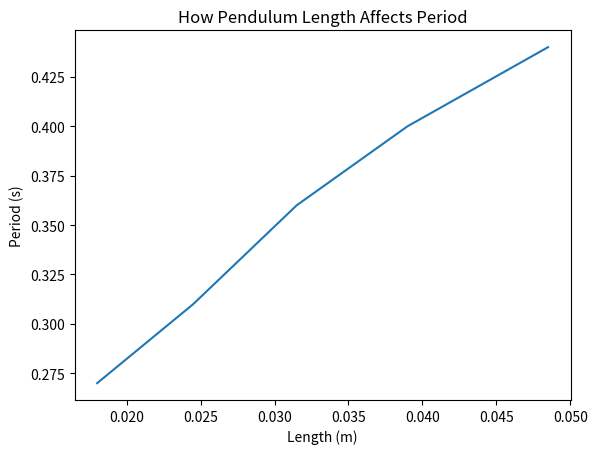

Here is the Python script that generated this plot:
# -*- coding: utf-8 -*-
"""
Created on Fri Feb 28 11:19:26 2020

@author: moore
"""

import matplotlib.pyplot as plt
import math
lengthData = [0.018, 0.0245, 0.0315, 0.039, 0.0485]

def calculatePeriod(lengthData):
    period = [0] * len(lengthData)
    for i in range(len(lengthData)):
        period[i] = round(2 * 3.14159 * math.sqrt(lengthData[i]/9.81),2)
    return period
print(calculatePeriod(lengthData))
   

plt.xlabel('Length (m)')
plt.ylabel('Period (s)')
plt.title('How Pendulum Length Affects Period')
plt.plot(lengthData, calculatePeriod(lengthData))
plt.show()